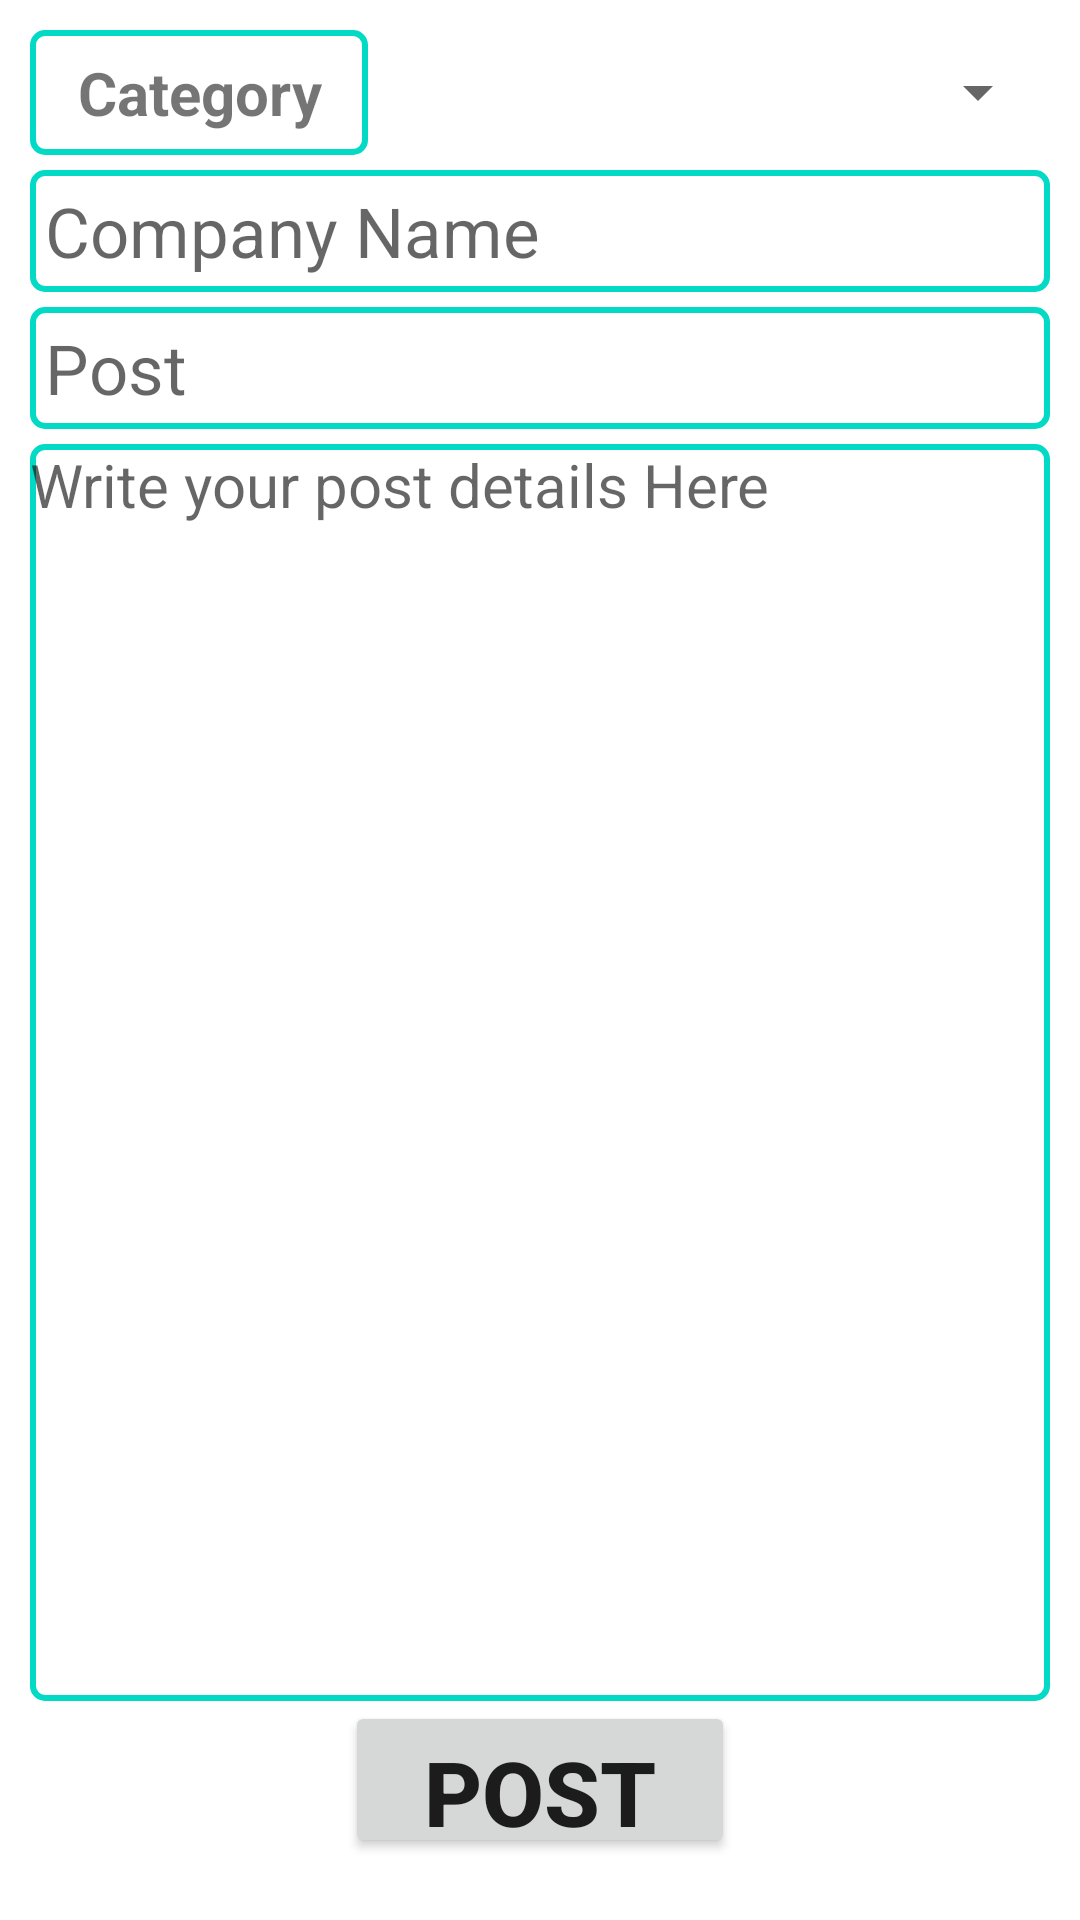

Layout XML and referenced resources for this Android screen:
<!-- AndroidManifest.xml: application theme Theme.Job -->
<!-- res/layout/activity_post.xml -->
<?xml version="1.0" encoding="utf-8"?>
<LinearLayout xmlns:android="http://schemas.android.com/apk/res/android"
    xmlns:app="http://schemas.android.com/apk/res-auto"
    xmlns:tools="http://schemas.android.com/tools"
    android:layout_width="match_parent"
    android:layout_height="match_parent"
    android:padding="10dp"
    android:orientation="vertical"
    android:weightSum="5"
    tools:context=".Post">


    <LinearLayout
        android:layout_width="match_parent"
        android:layout_height="0dp"
        android:layout_weight=".4"
        android:weightSum="3"
        android:orientation="horizontal">

        <TextView
            android:layout_weight="1"
            android:layout_width="0dp"
            android:layout_height="match_parent"
            android:textSize="20sp"
            android:textStyle="bold"
            android:gravity="center"
            android:layout_marginEnd="2dp"
            android:background="@drawable/spin_border"
            android:text="Category"/>

        <Spinner
            android:id="@+id/sp_category"
            android:layout_width="0dp"
            android:layout_height="match_parent"
            android:layout_weight="2"
            tools:ignore="SpeakableTextPresentCheck" />

    </LinearLayout>

    <EditText
        android:id="@+id/et_comanyName"
        android:layout_width="match_parent"
        android:layout_height="wrap_content"
        android:layout_marginTop="5dp"
        android:background="@drawable/spin_border"
        android:hint="Company Name"
        android:padding="5dp"
        android:textSize="23sp"
        tools:ignore="TouchTargetSizeCheck"
        android:importantForAutofill="no" />

    <EditText
        android:id="@+id/et_post"
        android:layout_width="match_parent"
        android:layout_height="wrap_content"
        android:layout_marginTop="5dp"
        android:background="@drawable/spin_border"
        android:hint="Post"
        android:padding="5dp"
        android:textSize="23sp"
        tools:ignore="TouchTargetSizeCheck" />



    <EditText
        android:layout_marginTop="5dp"
        android:id="@+id/job_details"
        android:layout_width="match_parent"
        android:layout_height="0dp"
        android:layout_weight="4"
        android:background="@drawable/spin_border"
        android:gravity="top|start"
        android:hint="Write your post details Here"
        android:textSize="20dp" />


    <Button
        android:layout_weight=".5"
        android:id="@+id/btn_post"
        android:layout_width="130dp"
        android:layout_height="0dp"
        android:text="Post"
        android:textStyle="bold"
        android:layout_gravity="center"
        android:textSize="30sp"/>
</LinearLayout>
<!-- resources referenced by this layout -->
<resources>
  <!-- drawable spin_border (drawable) -->
  <?xml version="1.0" encoding="utf-8"?>
  <shape xmlns:android="http://schemas.android.com/apk/res/android"
      android:shape="rectangle">
  
      <stroke android:color="@color/teal_200" android:width="2dp"/>
      <corners android:radius="4dp"/>
  
  </shape>
  <style name="Theme.Job" parent="Theme.MaterialComponents.DayNight.NoActionBar">
          
          <item name="colorPrimary">@color/purple_500</item>
          <item name="colorPrimaryVariant">@color/purple_700</item>
          <item name="colorOnPrimary">@color/white</item>
          
          <item name="colorSecondary">@color/teal_200</item>
          <item name="colorSecondaryVariant">@color/teal_700</item>
          <item name="colorOnSecondary">@color/black</item>
          
          <item name="android:statusBarColor">?attr/colorPrimaryVariant</item>
          
      </style>
  <!-- not gathered from this repository: default colours our renderer supplied (Android Studio template values) -->
  <color name="purple_500">#FF6200EE</color>
  <color name="purple_700">#FF3700B3</color>
  <color name="teal_200">#FF03DAC5</color>
  <color name="teal_700">#FF018786</color>
  <color name="black">#FF000000</color>
  <color name="white">#FFFFFFFF</color>
</resources>
